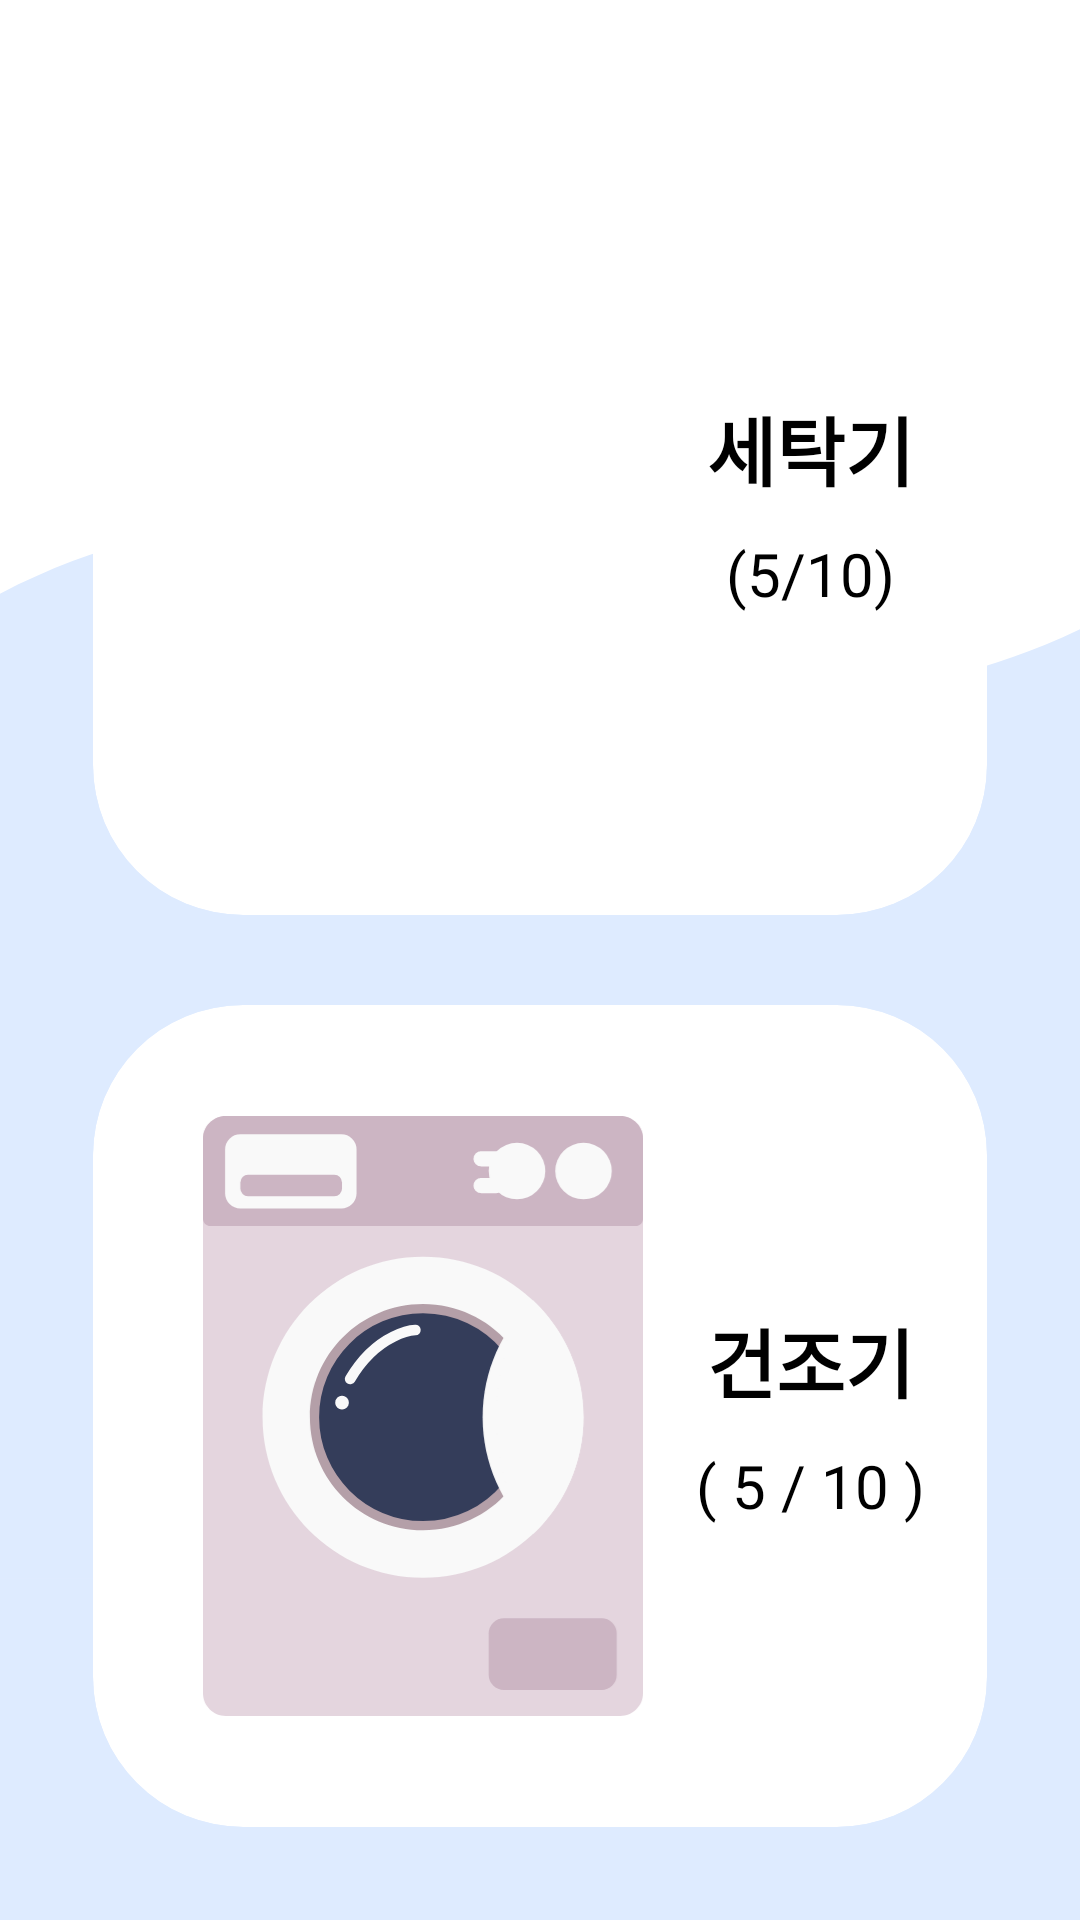

The Android layout XML behind this screen, and the referenced resources:
<!-- AndroidManifest.xml: application theme Theme.MyApplication -->
<!-- res/layout/fragment_select.xml -->
<?xml version="1.0" encoding="utf-8"?>
<LinearLayout xmlns:android="http://schemas.android.com/apk/res/android"
    xmlns:app="http://schemas.android.com/apk/res-auto"
    xmlns:tools="http://schemas.android.com/tools"
    android:layout_width="match_parent"
    android:layout_height="match_parent"
    tools:context=".ui.select.SelectFragment"
    android:background="@drawable/background_img"
    android:orientation="vertical"
    android:gravity="center"
    android:padding="16dp">

    <androidx.cardview.widget.CardView
        android:id="@+id/select_washer"
        android:layout_width="match_parent"
        android:layout_height="300dp"
        android:layout_weight="1"
        android:layout_margin="15dp"
        app:cardCornerRadius="50dp"
        app:cardElevation="5dp"
        app:cardBackgroundColor="@color/white"
        android:clickable="true">
        <LinearLayout
            android:layout_width="match_parent"
            android:layout_height="match_parent"
            android:orientation="horizontal">
            <ImageView
                android:layout_width="200dp"
                android:layout_height="200dp"
                android:layout_gravity="center_vertical|start"
                android:src="@drawable/washer_img"
                android:paddingStart="20dp"/>
            <LinearLayout
                android:layout_width="wrap_content"
                android:layout_height="match_parent"
                android:layout_weight="1"
                android:orientation="vertical"
                android:gravity="center"
                android:paddingEnd="20dp">
                <TextView
                    android:layout_width="match_parent"
                    android:layout_height="wrap_content"
                    android:text="세탁기"
                    android:textAlignment="center"
                    android:textSize="25sp"
                    android:textStyle="bold"
                    android:layout_marginBottom="10dp"/>
                <TextView
                    android:id="@+id/howManyAvailableWasher"
                    android:layout_width="match_parent"
                    android:layout_height="wrap_content"
                    android:text="(5/10)"
                    android:textSize="20sp"
                    android:textAlignment="center"/>
            </LinearLayout>
        </LinearLayout>

    </androidx.cardview.widget.CardView>
    <androidx.cardview.widget.CardView
        android:id="@+id/select_dryer"
        android:layout_width="match_parent"
        android:layout_height="300dp"
        android:layout_weight="1"
        android:layout_margin="15dp"
        app:cardCornerRadius="50dp"
        app:cardElevation="5dp"
        app:cardBackgroundColor="@color/white"
        android:clickable="true">
        <LinearLayout
            android:layout_width="match_parent"
            android:layout_height="match_parent"
            android:orientation="horizontal">
            <ImageView
                android:layout_width="200dp"
                android:layout_height="200dp"
                android:layout_gravity="center_vertical|start"
                android:src="@drawable/dryer_img"
                android:paddingStart="20dp"/>
            <LinearLayout
                android:layout_width="wrap_content"
                android:layout_height="match_parent"
                android:layout_weight="1"
                android:orientation="vertical"
                android:gravity="center"
                android:paddingEnd="20dp">
                <TextView
                    android:layout_width="match_parent"
                    android:layout_height="wrap_content"
                    android:text="건조기"
                    android:textAlignment="center"
                    android:textSize="25sp"
                    android:textStyle="bold"
                    android:layout_marginBottom="10dp"/>
                <TextView
                    android:id="@+id/howManyAvailableDryer"
                    android:layout_width="match_parent"
                    android:layout_height="wrap_content"
                    android:text="( 5 / 10 )"
                    android:textSize="20sp"
                    android:textAlignment="center"/>
            </LinearLayout>
        </LinearLayout>
    </androidx.cardview.widget.CardView>

</LinearLayout>
<!-- resources referenced by this layout -->
<resources>
  <color name="white">#FFFFFFFF</color>
  <!-- drawable background_img (drawable) -->
  <vector xmlns:android="http://schemas.android.com/apk/res/android"
      android:width="1440dp"
      android:height="2560dp"
      android:viewportWidth="1440"
      android:viewportHeight="2560">
    <path
        android:pathData="M0,0h1440v2560h-1440z"
        android:fillColor="#fff"/>
    <path
        android:pathData="M0,791.5c352,-182.5 618.3,-51.4 748,17.5 113,60 343,196 692,30v1516H0V791.5Z"
        android:fillColor="#deebff"/>
    <path
        android:pathData="M0,2105h1440v455h-1440z"
        android:fillColor="#deebff"/>
  </vector>
  <!-- drawable dryer_img: vector/xml drawable (drawable, 3477 chars, omitted) -->
</resources>
